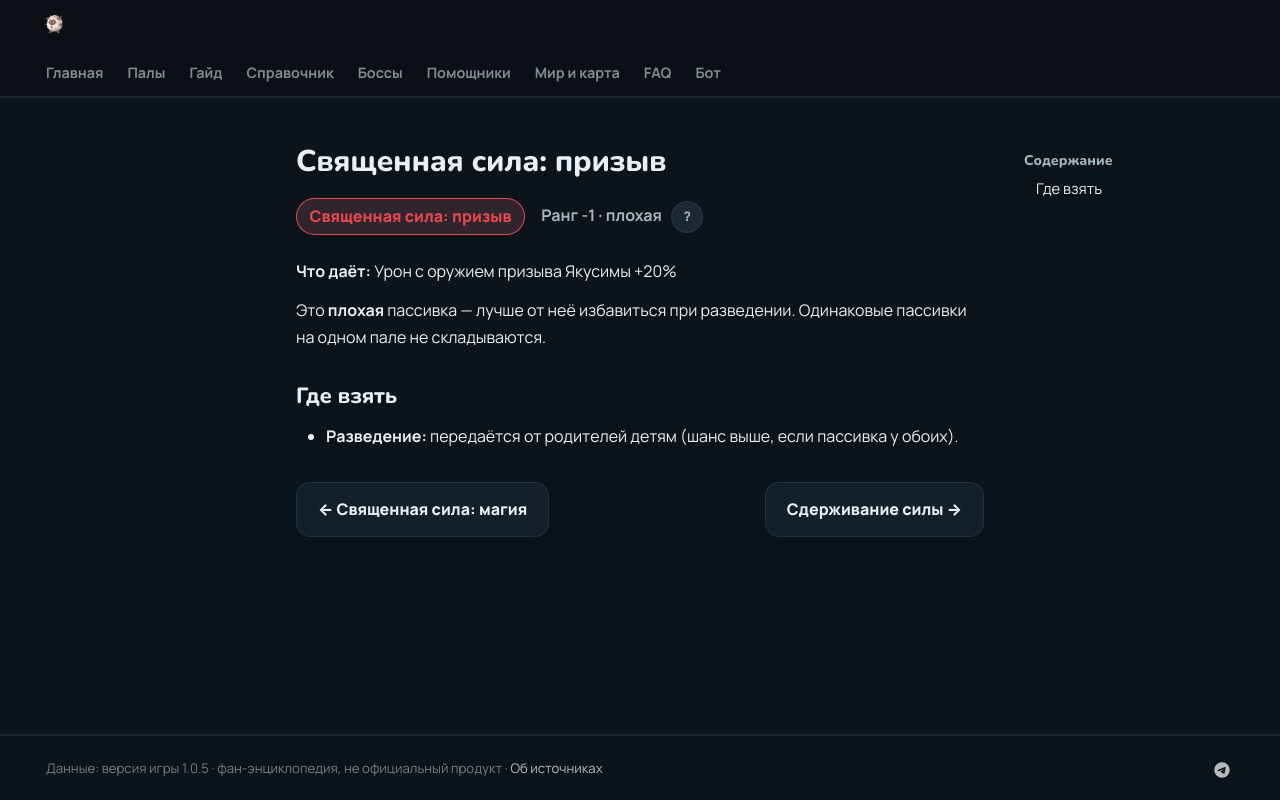

repository: 39den/palwiki · page: passivki/hallowed_power_summon/index.html · generator: mkdocs

# Священная сила: призыв

<div class="psv-hero" markdown="0"><span class="psv r-neg big">Священная сила: призыв</span> <span class="rk">Ранг -1 · плохая <button class="hlp" data-tip="Ранг — насколько сильна пассивка: от −3 (вредная) до 4 (легендарная). Чем выше, тем реже встречается.">?</button></span></div>

**Что даёт:** Урон с оружием призыва Якусимы +20%

Это **плохая** пассивка — лучше от неё избавиться при разведении. Одинаковые пассивки на одном пале не складываются.

## Где взять

- 🧬 **Разведение:** передаётся от родителей детям (шанс выше, если пассивка у обоих).


<div class="pn" markdown="0"><a class="card-link" href="../../passivki/hallowed_power_magic/">← Священная сила: магия</a><a class="card-link" href="../../passivki/mercy_hit/">Сдерживание силы →</a></div>
